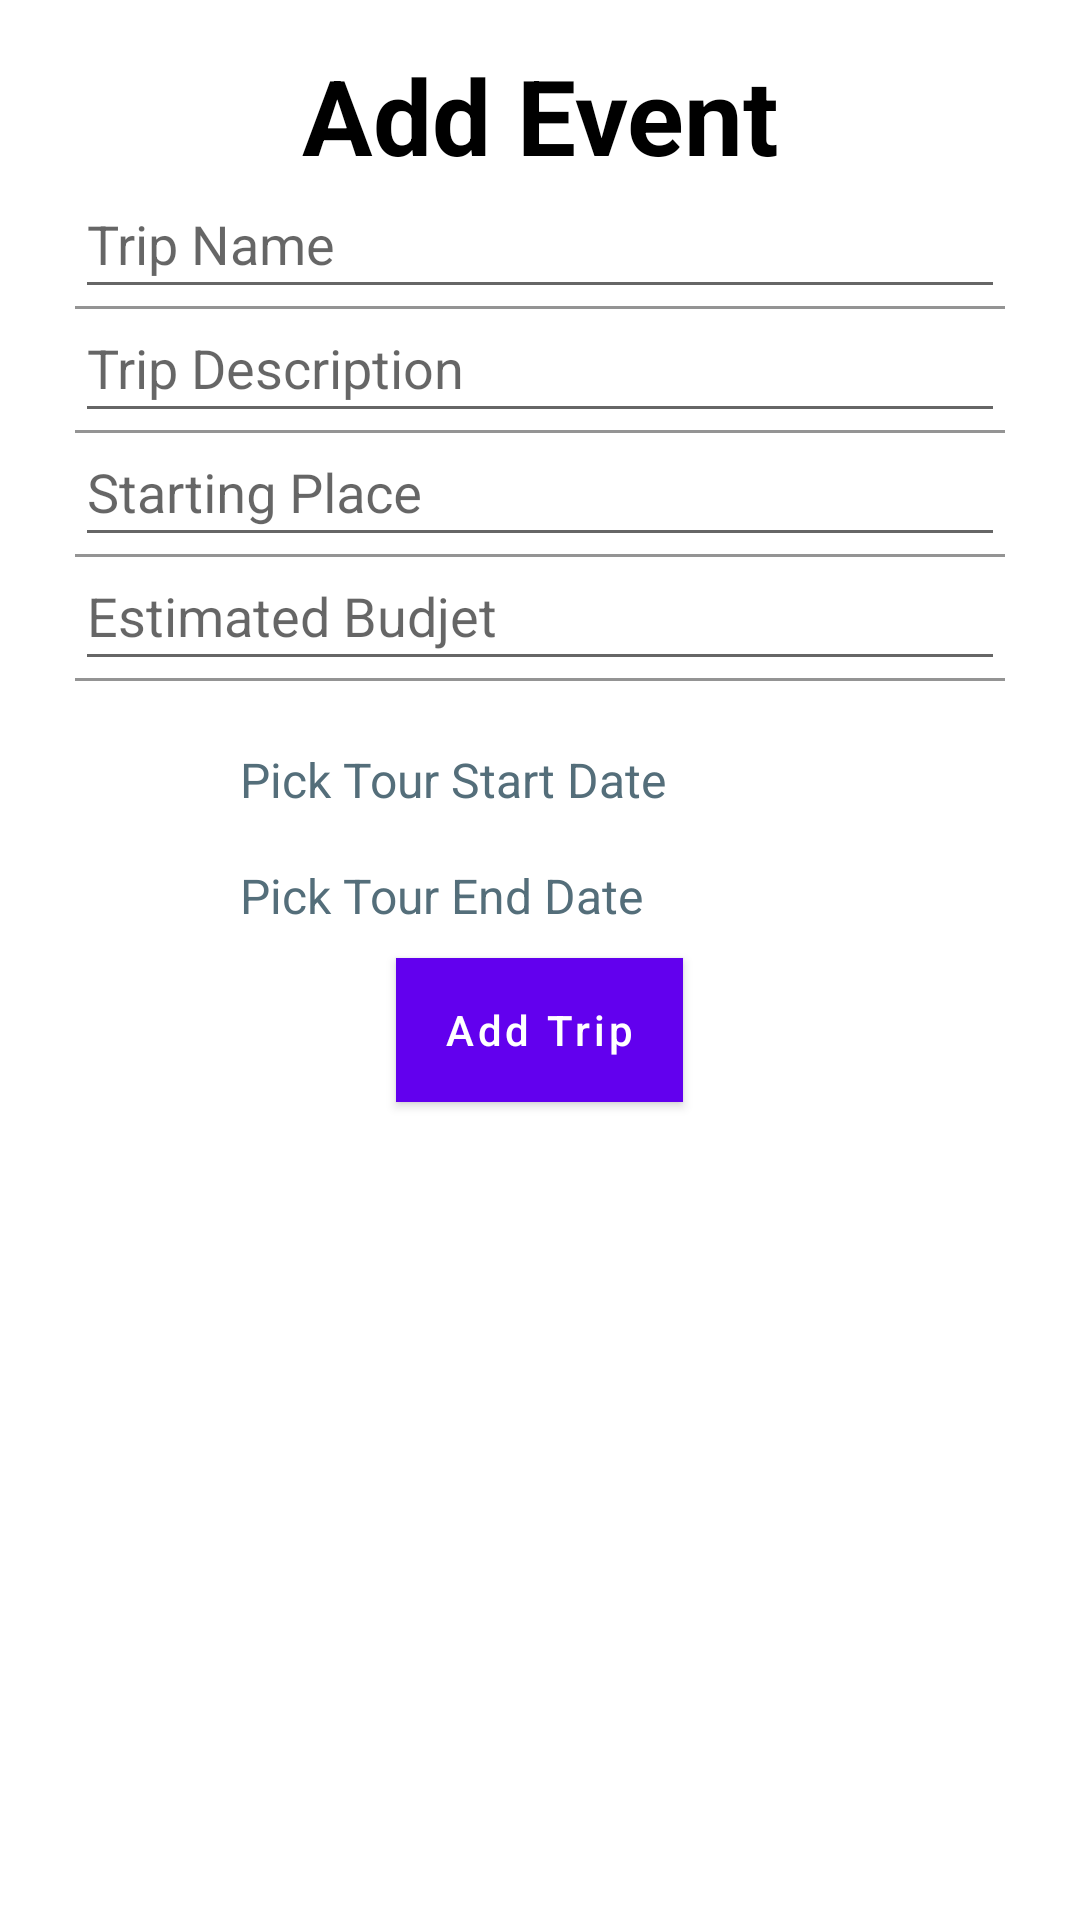

Android layout source for this screen:
<!-- AndroidManifest.xml: application theme AppTheme -->
<!-- res/layout/bottom_add_trip.xml -->
<?xml version="1.0" encoding="utf-8"?>
<LinearLayout xmlns:android="http://schemas.android.com/apk/res/android"
    xmlns:app="http://schemas.android.com/apk/res-auto"
    xmlns:tools="http://schemas.android.com/tools"
    android:orientation="vertical"
    android:padding="15dp"
    android:layout_width="match_parent"
    android:layout_height="wrap_content">

    <TextView
        android:id="@+id/addEventTvId"
        android:gravity="center"
        android:textSize="35sp"
        android:text="@string/add_event"
        android:textStyle="bold"
        android:textColor="#000000"
        android:layout_width="match_parent"
        android:layout_height="wrap_content" />

    <com.google.android.material.textfield.TextInputLayout
        android:layout_marginLeft="10dp"
        android:layout_marginRight="10dp"
        android:layout_width="match_parent"
        android:theme="@style/AppTheme.NoActionBar"
        android:layout_height="wrap_content">

        <EditText
            android:id="@+id/tripNameId"
            android:layout_width="match_parent"
            android:layout_height="wrap_content"
            android:hint="@string/trip_name"
            android:imeOptions="actionNext"
            android:importantForAutofill="no"
            android:inputType="text"
            android:singleLine="true"
            tools:ignore="TouchTargetSizeCheck" />

    </com.google.android.material.textfield.TextInputLayout>

    <com.google.android.material.textfield.TextInputLayout
        android:layout_marginLeft="10dp"
        android:layout_marginRight="10dp"
        android:layout_width="match_parent"
        android:theme="@style/AppTheme.NoActionBar"
        android:layout_height="wrap_content">

        <EditText
            android:id="@+id/tripDescriptionId"
            android:layout_width="match_parent"
            android:layout_height="wrap_content"
            android:hint="@string/trip_description"
            android:imeOptions="actionNext"
            android:importantForAutofill="no"
            android:inputType="text"
            android:singleLine="true"
            tools:ignore="TouchTargetSizeCheck" />

    </com.google.android.material.textfield.TextInputLayout>

    <com.google.android.material.textfield.TextInputLayout
        android:layout_marginLeft="10dp"
        android:layout_marginRight="10dp"
        android:layout_width="match_parent"
        android:theme="@style/AppTheme.NoActionBar"
        android:layout_height="wrap_content">

        <EditText
            android:id="@+id/tripStartingPlaceEtId"
            android:layout_width="match_parent"
            android:layout_height="wrap_content"
            android:autofillHints="no"
            android:hint="@string/starting_place"
            android:imeOptions="actionNext"
            android:inputType="text"
            android:singleLine="true"
            tools:ignore="TouchTargetSizeCheck" />

    </com.google.android.material.textfield.TextInputLayout>



    <com.google.android.material.textfield.TextInputLayout
        android:layout_marginLeft="10dp"
        android:layout_marginRight="10dp"
        android:layout_width="match_parent"
        android:theme="@style/AppTheme.NoActionBar"
        android:layout_height="wrap_content">

        <EditText
            android:id="@+id/tripBudgetEtId"
            android:layout_width="match_parent"
            android:layout_height="wrap_content"
            android:hint="@string/estimated_budjet"
            android:imeOptions="actionDone"
            android:importantForAutofill="no"
            android:inputType="number"
            android:singleLine="true"
            tools:ignore="TouchTargetSizeCheck" />

    </com.google.android.material.textfield.TextInputLayout>

    <RelativeLayout
        android:id="@+id/datepicklayoutid"
        android:layout_width="match_parent"
        android:layout_height="wrap_content"
        android:layout_marginLeft="40dp"
        android:layout_marginTop="10dp"
        android:layout_marginRight="40dp">

        <ImageView

            android:id="@+id/dateiconId"
            android:layout_width="wrap_content"
            android:layout_height="wrap_content"
            android:contentDescription="@string/todo"
            android:padding="10dp"
            android:src="@drawable/datecalender"
            app:tint="@color/mainColor"
            tools:ignore="ImageContrastCheck" />

        <TextView
            android:id="@+id/opendatepickerTvID"
            android:layout_width="match_parent"
            android:layout_height="wrap_content"
            android:layout_marginStart="5dp"
            android:layout_toEndOf="@+id/dateiconId"
            android:hint="@string/pick_tour_start_date"
            android:paddingTop="12dp"
            android:textColor="@color/mainColor"
            android:textColorHint="#546E7A"
            android:textSize="16sp" />

    </RelativeLayout>

    <RelativeLayout
        android:id="@+id/todatepicklayoutid"
        android:layout_width="match_parent"
        android:layout_height="wrap_content"
        android:layout_marginLeft="40dp"
        android:layout_marginTop="5dp"
        android:layout_marginRight="40dp">

        <ImageView

            android:id="@+id/todateiconId"
            android:layout_width="wrap_content"
            android:layout_height="wrap_content"
            android:contentDescription="@string/todo"
            android:padding="10dp"
            android:src="@drawable/datecalender"
            app:tint="@color/mainColor"
            tools:ignore="ImageContrastCheck" />

        <TextView
            android:id="@+id/toopendatepickerTvID"
            android:layout_width="match_parent"
            android:layout_height="wrap_content"
            android:layout_marginStart="5dp"
            android:layout_toEndOf="@+id/todateiconId"
            android:hint="@string/pick_tour_end_date"
            android:paddingTop="12dp"
            android:textColor="@color/mainColor"
            android:textColorHint="#546E7A"
            android:textSize="16sp" />

    </RelativeLayout>
    <Button
        android:id="@+id/addTrip"
        android:textColor="@color/white"
        android:layout_gravity="center"
        android:text="@string/add_trip"
        android:layout_marginTop="10dp"
        android:textAllCaps="false"
        android:background="@drawable/gradient_background"
        android:layout_width="wrap_content"
        android:layout_height="wrap_content" />
</LinearLayout>
<!-- resources referenced by this layout -->
<resources>
  <color name="mainColor">#6699CC</color>
  <color name="white">#FFFFFF</color>
  <!-- drawable gradient_background (drawable) -->
  <?xml version="1.0" encoding="utf-8"?>
  <selector xmlns:android="http://schemas.android.com/apk/res/android">
  
      <item>
          <shape>
              <gradient android:angle="90"
                  android:startColor="#00c6fb"
                  android:endColor="#005bea"
                  android:type="linear">
              </gradient>
          </shape>
      </item>
  
  </selector>
  <string name="add_event">Add Event</string>
  <string name="add_trip">Add Trip</string>
  <string name="estimated_budjet">Estimated Budjet</string>
  <string name="pick_tour_end_date">Pick Tour End Date</string>
  <string name="pick_tour_start_date">Pick Tour Start Date</string>
  <string name="starting_place">Starting Place</string>
  <string name="todo">TODO</string>
  <string name="trip_description">Trip Description</string>
  <string name="trip_name" tools:ignore="DuplicateDefinition">Trip Name</string>
  <style name="AppTheme.NoActionBar">
          <item name="windowActionBar">false</item>
          <item name="windowNoTitle">true</item>
          <item name="colorPrimaryDark">#5b89b7</item>
          <item name="colorAccent">@color/mainColor</item>
          <item name="colorPrimary">@color/mainColor</item>
          <item name="android:statusBarColor">@android:color/transparent</item>
      </style>
</resources>
